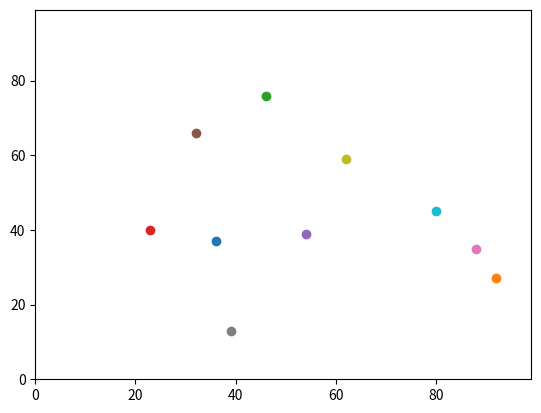

This chart was generated by the following Python code:
# -*- coding: utf-8 -*-
"""
Created on Fri Sep 18 09:26:05 2020

[redacted]

Generic code template from website. No exploratory code included.
"""

import random
import operator
import matplotlib.pyplot

def distance_between(agents_row_a, agents_row_b):
    return (((agents_row_a[0] - agents_row_b[0])**2) +
        ((agents_row_a[1] - agents_row_b[1])**2))**0.5

num_of_agents = 10
num_of_iterations = 100
agents = []

# Make the agents.
for i in range(num_of_agents):
    agents.append([random.randint(0,99),random.randint(0,99)])

# Move the agents.
for j in range(num_of_iterations):
    for i in range(num_of_agents):

        if random.random() < 0.5:
            agents[i][0] = (agents[i][0] + 1) % 100
        else:
            agents[i][0] = (agents[i][0] - 1) % 100

        if random.random() < 0.5:
            agents[i][1] = (agents[i][1] + 1) % 100
        else:
            agents[i][1] = (agents[i][1] - 1) % 100


matplotlib.pyplot.xlim(0, 99)
matplotlib.pyplot.ylim(0, 99)
for i in range(num_of_agents):
    matplotlib.pyplot.scatter(agents[i][1],agents[i][0])
matplotlib.pyplot.show()

for agents_row_a in agents:
    for agents_row_b in agents:
        distance = distance_between(agents_row_a, agents_row_b)